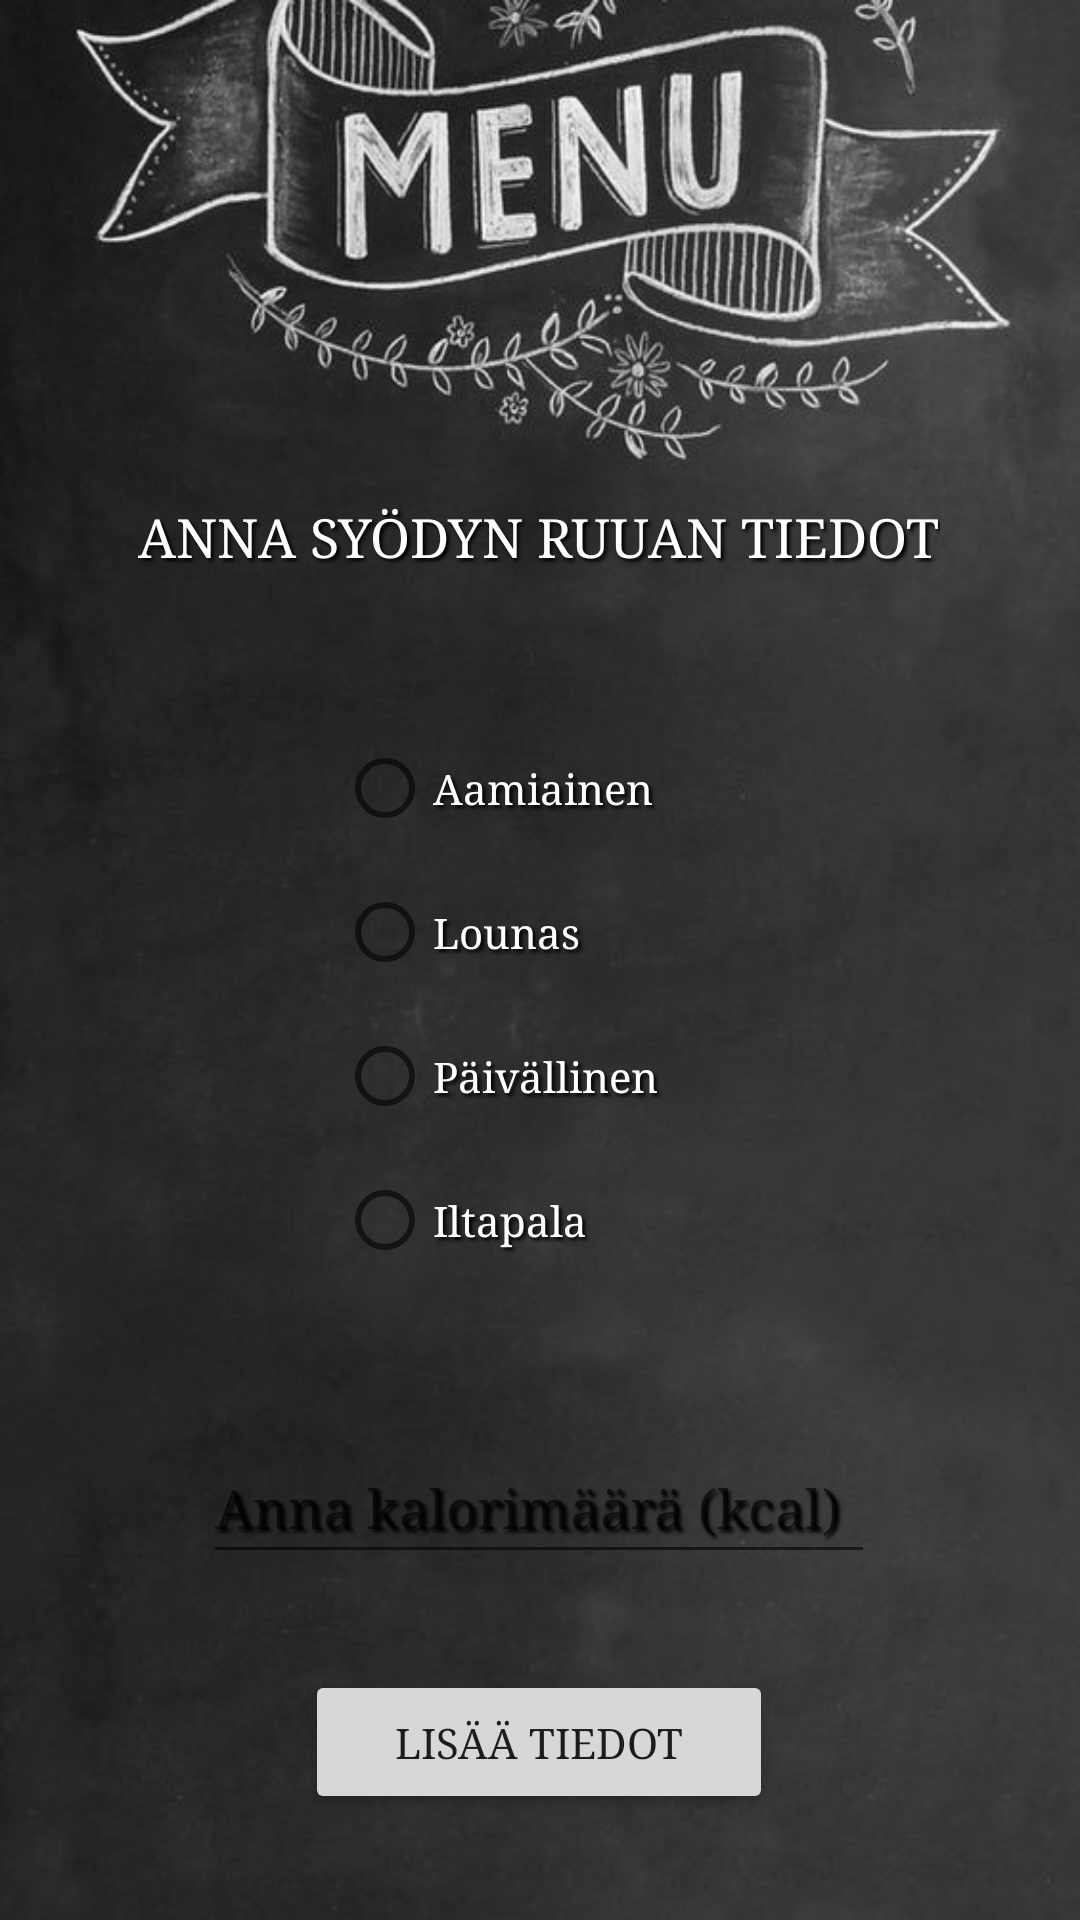

Write the Android layout XML for this screen, with the resource values it uses.
<!-- AndroidManifest.xml: application theme Theme.Kaloripaivakirja -->
<!-- res/layout/activity_ruokalisays.xml -->
<?xml version="1.0" encoding="utf-8"?>
<androidx.constraintlayout.widget.ConstraintLayout xmlns:android="http://schemas.android.com/apk/res/android"
    xmlns:app="http://schemas.android.com/apk/res-auto"
    xmlns:tools="http://schemas.android.com/tools"
    android:layout_width="match_parent"
    android:layout_height="match_parent"
    android:background="@drawable/kuva3"
    tools:context=".ruokalisays">

    <TextView
        android:id="@+id/otsikko"
        android:layout_width="wrap_content"
        android:layout_height="wrap_content"
        android:text="@string/ruoka"
        android:textAllCaps="true"
        android:textSize="18sp"
        android:typeface="serif"
        android:textColor="#ffffff"
        android:shadowColor="#000000"
        android:shadowDx="2.5"
        android:shadowDy="2.5"
        android:shadowRadius="2.5"
        app:layout_constraintBottom_toBottomOf="parent"
        app:layout_constraintEnd_toEndOf="parent"
        app:layout_constraintHorizontal_bias="0.497"
        app:layout_constraintStart_toStartOf="parent"
        app:layout_constraintTop_toTopOf="parent"
        app:layout_constraintVertical_bias="0.271" />

    <EditText
        android:id="@+id/kaloritText"
        android:layout_width="224dp"
        android:layout_height="47dp"
        android:layout_marginTop="12dp"
        android:ems="10"
        android:hint="@string/kalorit"
        android:importantForAutofill="no"
        android:inputType="number"
        android:minHeight="48dp"
        android:shadowColor="#000000"
        android:shadowDx="2.5"
        android:shadowDy="2.5"
        android:shadowRadius="2.5"
        android:textColor="#ffffff"
        android:typeface="serif"
        app:layout_constraintEnd_toEndOf="parent"
        app:layout_constraintHorizontal_bias="0.497"
        app:layout_constraintStart_toStartOf="parent"
        app:layout_constraintTop_toBottomOf="@+id/radioGroup2"
        tools:text="@string/kalorit" />

    <RadioGroup
        android:id="@+id/radioGroup2"
        android:layout_width="144dp"
        android:layout_height="227dp"
        android:layout_marginTop="48dp"
        app:layout_constraintEnd_toEndOf="parent"
        app:layout_constraintHorizontal_bias="0.52"
        app:layout_constraintStart_toStartOf="parent"
        app:layout_constraintTop_toBottomOf="@+id/otsikko">

        <RadioButton
            android:id="@+id/radioAamiainen"
            android:layout_width="match_parent"
            android:layout_height="wrap_content"
            android:onClick="onRadioButtonClicked"
            android:text="@string/aamiainen"
            android:typeface="serif"
            android:textColor="#ffffff"
            android:shadowColor="#000000"
            android:shadowDx="2.5"
            android:shadowDy="2.5"
            android:shadowRadius="2.5"/>

        <RadioButton
            android:id="@+id/radioLounas"
            android:layout_width="match_parent"
            android:layout_height="wrap_content"
            android:onClick="onRadioButtonClicked"
            android:text="@string/lounas"
            android:typeface="serif"
            android:textColor="#ffffff"
            android:shadowColor="#000000"
            android:shadowDx="2.5"
            android:shadowDy="2.5"
            android:shadowRadius="2.5"/>

        <RadioButton
            android:id="@+id/radioPaivallinen"
            android:layout_width="match_parent"
            android:layout_height="wrap_content"
            android:onClick="onRadioButtonClicked"
            android:text="@string/paivallinen"
            android:typeface="serif"
            android:textColor="#ffffff"
            android:shadowColor="#000000"
            android:shadowDx="2.5"
            android:shadowDy="2.5"
            android:shadowRadius="2.5"/>

        <RadioButton
            android:id="@+id/radioIltapala"
            android:layout_width="match_parent"
            android:layout_height="wrap_content"
            android:onClick="onRadioButtonClicked"
            android:text="@string/iltapala"
            android:typeface="serif"
            android:textColor="#ffffff"
            android:shadowColor="#000000"
            android:shadowDx="2.5"
            android:shadowDy="2.5"
            android:shadowRadius="2.5"/>
    </RadioGroup>

    <Button
        android:id="@+id/buttonRuoka"
        android:layout_width="156dp"
        android:layout_height="48dp"
        android:layout_marginTop="32dp"
        android:text="@string/lisaa_button"
        android:typeface="serif"
        app:layout_constraintEnd_toEndOf="parent"
        app:layout_constraintHorizontal_bias="0.498"
        app:layout_constraintStart_toStartOf="parent"
        app:layout_constraintTop_toBottomOf="@+id/kaloritText" />
</androidx.constraintlayout.widget.ConstraintLayout>
<!-- resources referenced by this layout -->
<resources>
  <!-- drawable kuva3: jpg bitmap (drawable, 41335 bytes) -->
  <string name="aamiainen">Aamiainen</string>
  <string name="iltapala">Iltapala</string>
  <string name="kalorit">Anna kalorimäärä (kcal)</string>
  <string name="lisaa_button">Lisää tiedot</string>
  <string name="lounas">Lounas</string>
  <string name="paivallinen">Päivällinen</string>
  <string name="ruoka">Anna syödyn ruuan tiedot</string>
  <style name="Theme.Kaloripaivakirja" parent="Theme.MaterialComponents.DayNight.DarkActionBar">
          
          <item name="colorPrimary">@color/purple_500</item>
          <item name="colorPrimaryVariant">@color/purple_700</item>
          <item name="colorOnPrimary">@color/white</item>
          
          <item name="colorSecondary">@color/teal_200</item>
          <item name="colorSecondaryVariant">@color/teal_700</item>
          <item name="colorOnSecondary">@color/black</item>
          
          <item name="android:statusBarColor" tools:targetApi="l">?attr/colorPrimaryVariant</item>
          
      </style>
  <!-- not gathered from this repository: default colours our renderer supplied (Android Studio template values) -->
  <color name="purple_500">#FF6200EE</color>
  <color name="purple_700">#FF3700B3</color>
  <color name="teal_200">#FF03DAC5</color>
  <color name="teal_700">#FF018786</color>
  <color name="black">#FF000000</color>
  <color name="white">#FFFFFFFF</color>
</resources>
